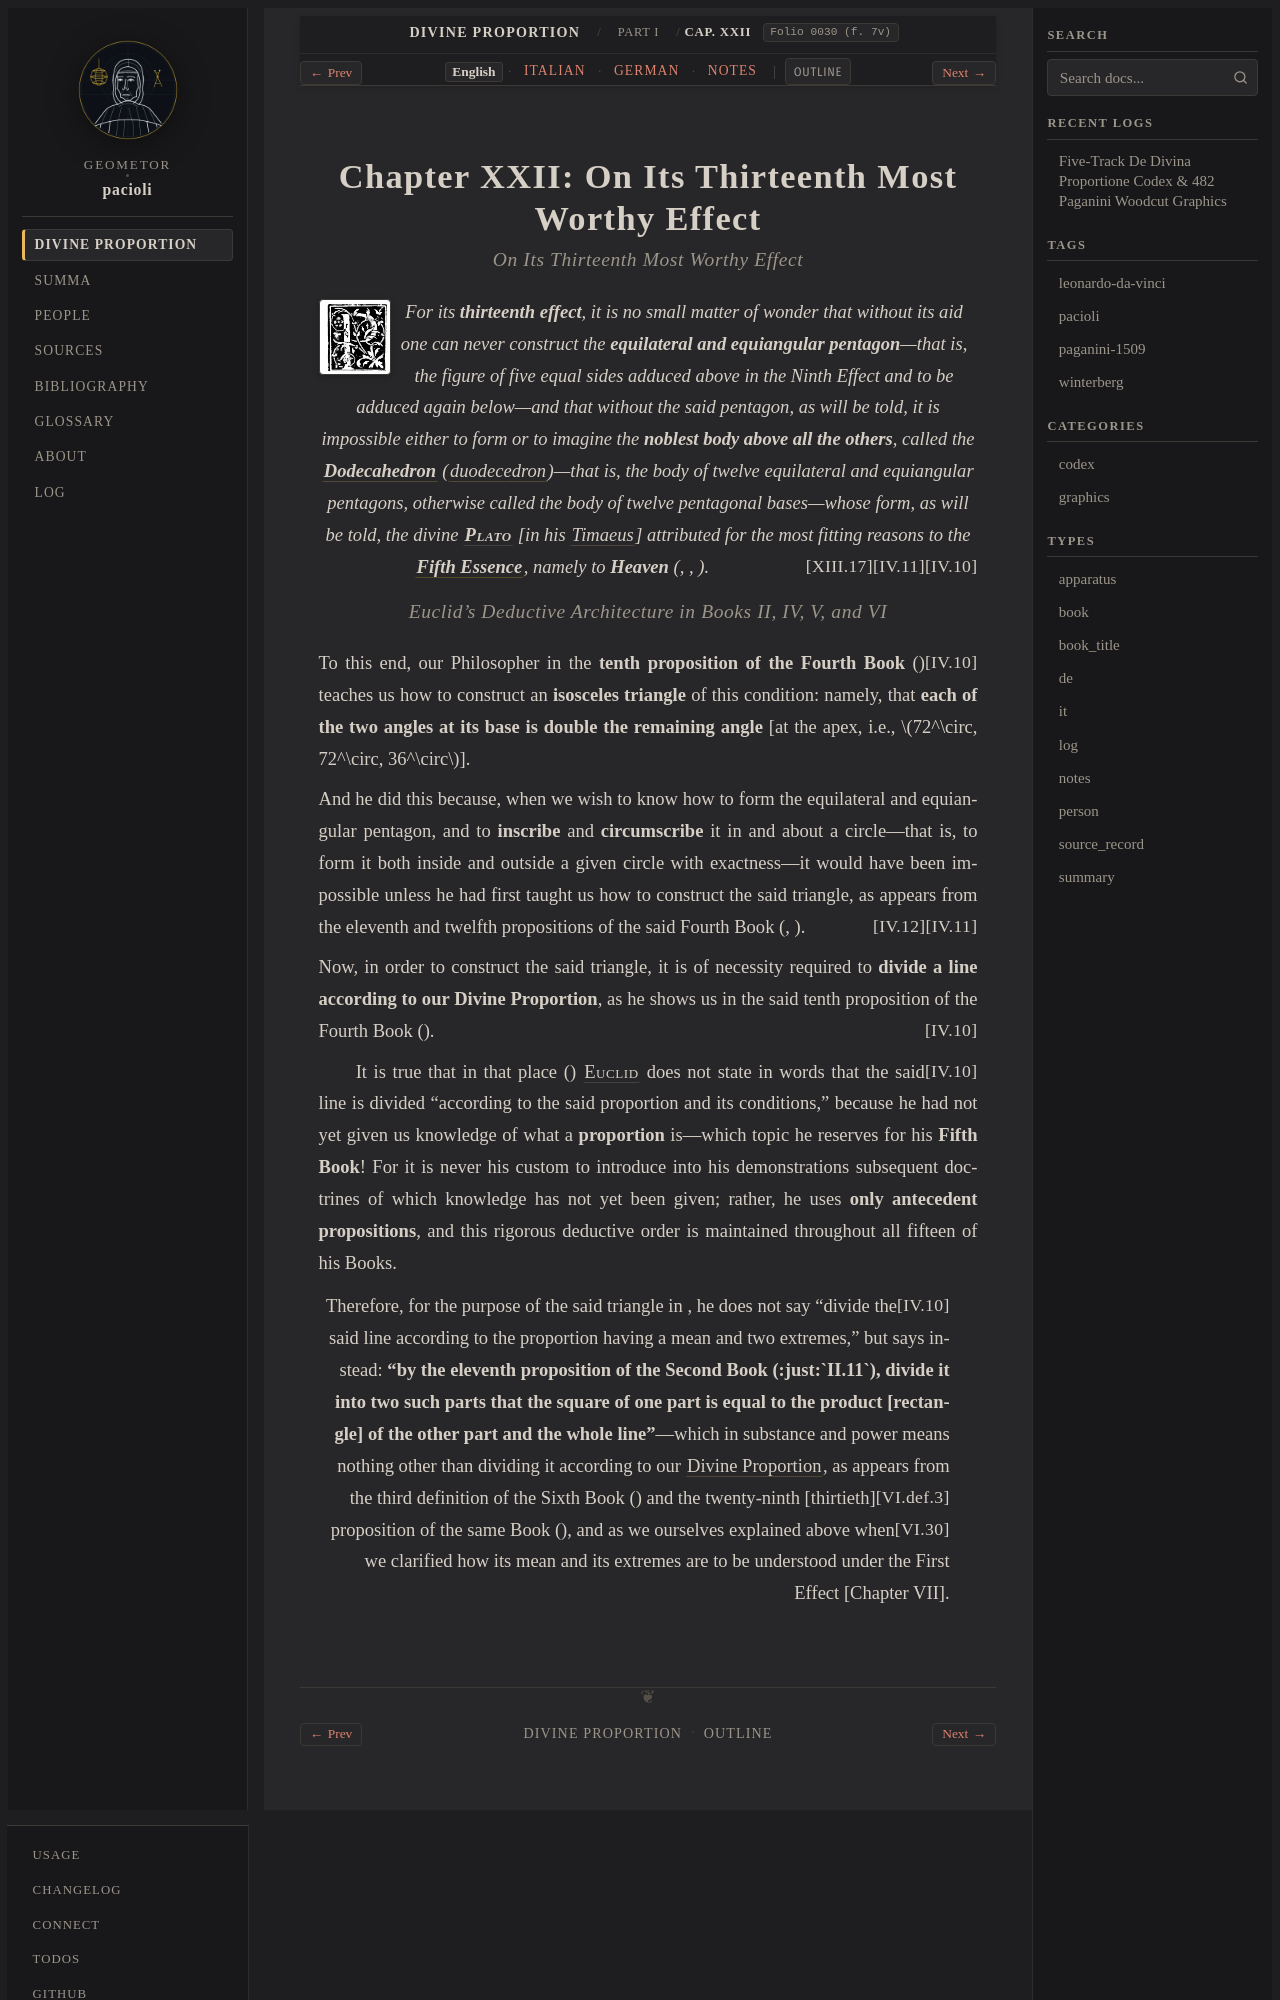

repository: geometor/pacioli · page: de_divina_proportione/compendio/cap_22/index.html · generator: sphinx

:tracks: English: index | Italian: it | German: de | Notes: notes
:layout: book
:canonical_id: Cap. XXII
:folio: 0030 (f. 7v)

.. _compendio-cap_22:
.. _compendio-cap_22-en:

Chapter XXII: On Its Thirteenth Most Worthy Effect
==================================================

.. rubric:: On Its Thirteenth Most Worthy Effect

.. folio:: 0030 (f. 7v)
   :initial: 0030.c1.png

.. enunciation::

   For its **thirteenth effect**, it is no small matter of wonder that without its aid one can never construct the **equilateral and equiangular pentagon**—that is, the figure of five equal sides adduced above in the Ninth Effect and to be adduced again below—and that without the said pentagon, as will be told, it is impossible either to form or to imagine the **noblest body above all the others**, called the :term:`**Dodecahedron** <dodecahedron>` (:term:`*duodecedron* <dodecahedron>`)—that is, the body of twelve equilateral and equiangular pentagons, otherwise called the body of twelve pentagonal bases—whose form, as will be told, the divine :person:`**Plato** <plato>` [in his :cite:`*Timaeus* <plato:timaeus:53c-56c>`] attributed for the most fitting reasons to the :term:`**Fifth Essence** <quinta-essentia>`, namely to **Heaven** (:just:`IV.10`, :just:`IV.11`, :just:`XIII.17`).

.. rubric:: Euclid's Deductive Architecture in Books II, IV, V, and VI

.. assertion::

   To this end, our Philosopher in the **tenth proposition of the Fourth Book** (:just:`IV.10`) teaches us how to construct an **isosceles triangle** of this condition: namely, that **each of the two angles at its base is double the remaining angle** [at the apex, i.e., :math:`72^\circ, 72^\circ, 36^\circ`].

   And he did this because, when we wish to know how to form the equilateral and equiangular pentagon, and to **inscribe** and **circumscribe** it in and about a circle—that is, to form it both inside and outside a given circle with exactness—it would have been impossible unless he had first taught us how to construct the said triangle, as appears from the eleventh and twelfth propositions of the said Fourth Book (:just:`IV.11`, :just:`IV.12`).

   Now, in order to construct the said triangle, it is of necessity required to **divide a line according to our Divine Proportion**, as he shows us in the said tenth proposition of the Fourth Book (:just:`IV.10`).

   It is true that in that place (:just:`IV.10`) :person:`Euclid <euclid>` does not state in words that the said line is divided "according to the said proportion and its conditions," because he had not yet given us knowledge of what a **proportion** is—which topic he reserves for his **Fifth Book**! For it is never his custom to introduce into his demonstrations subsequent doctrines of which knowledge has not yet been given; rather, he uses **only antecedent propositions**, and this rigorous deductive order is maintained throughout all fifteen of his Books.

.. qed::
